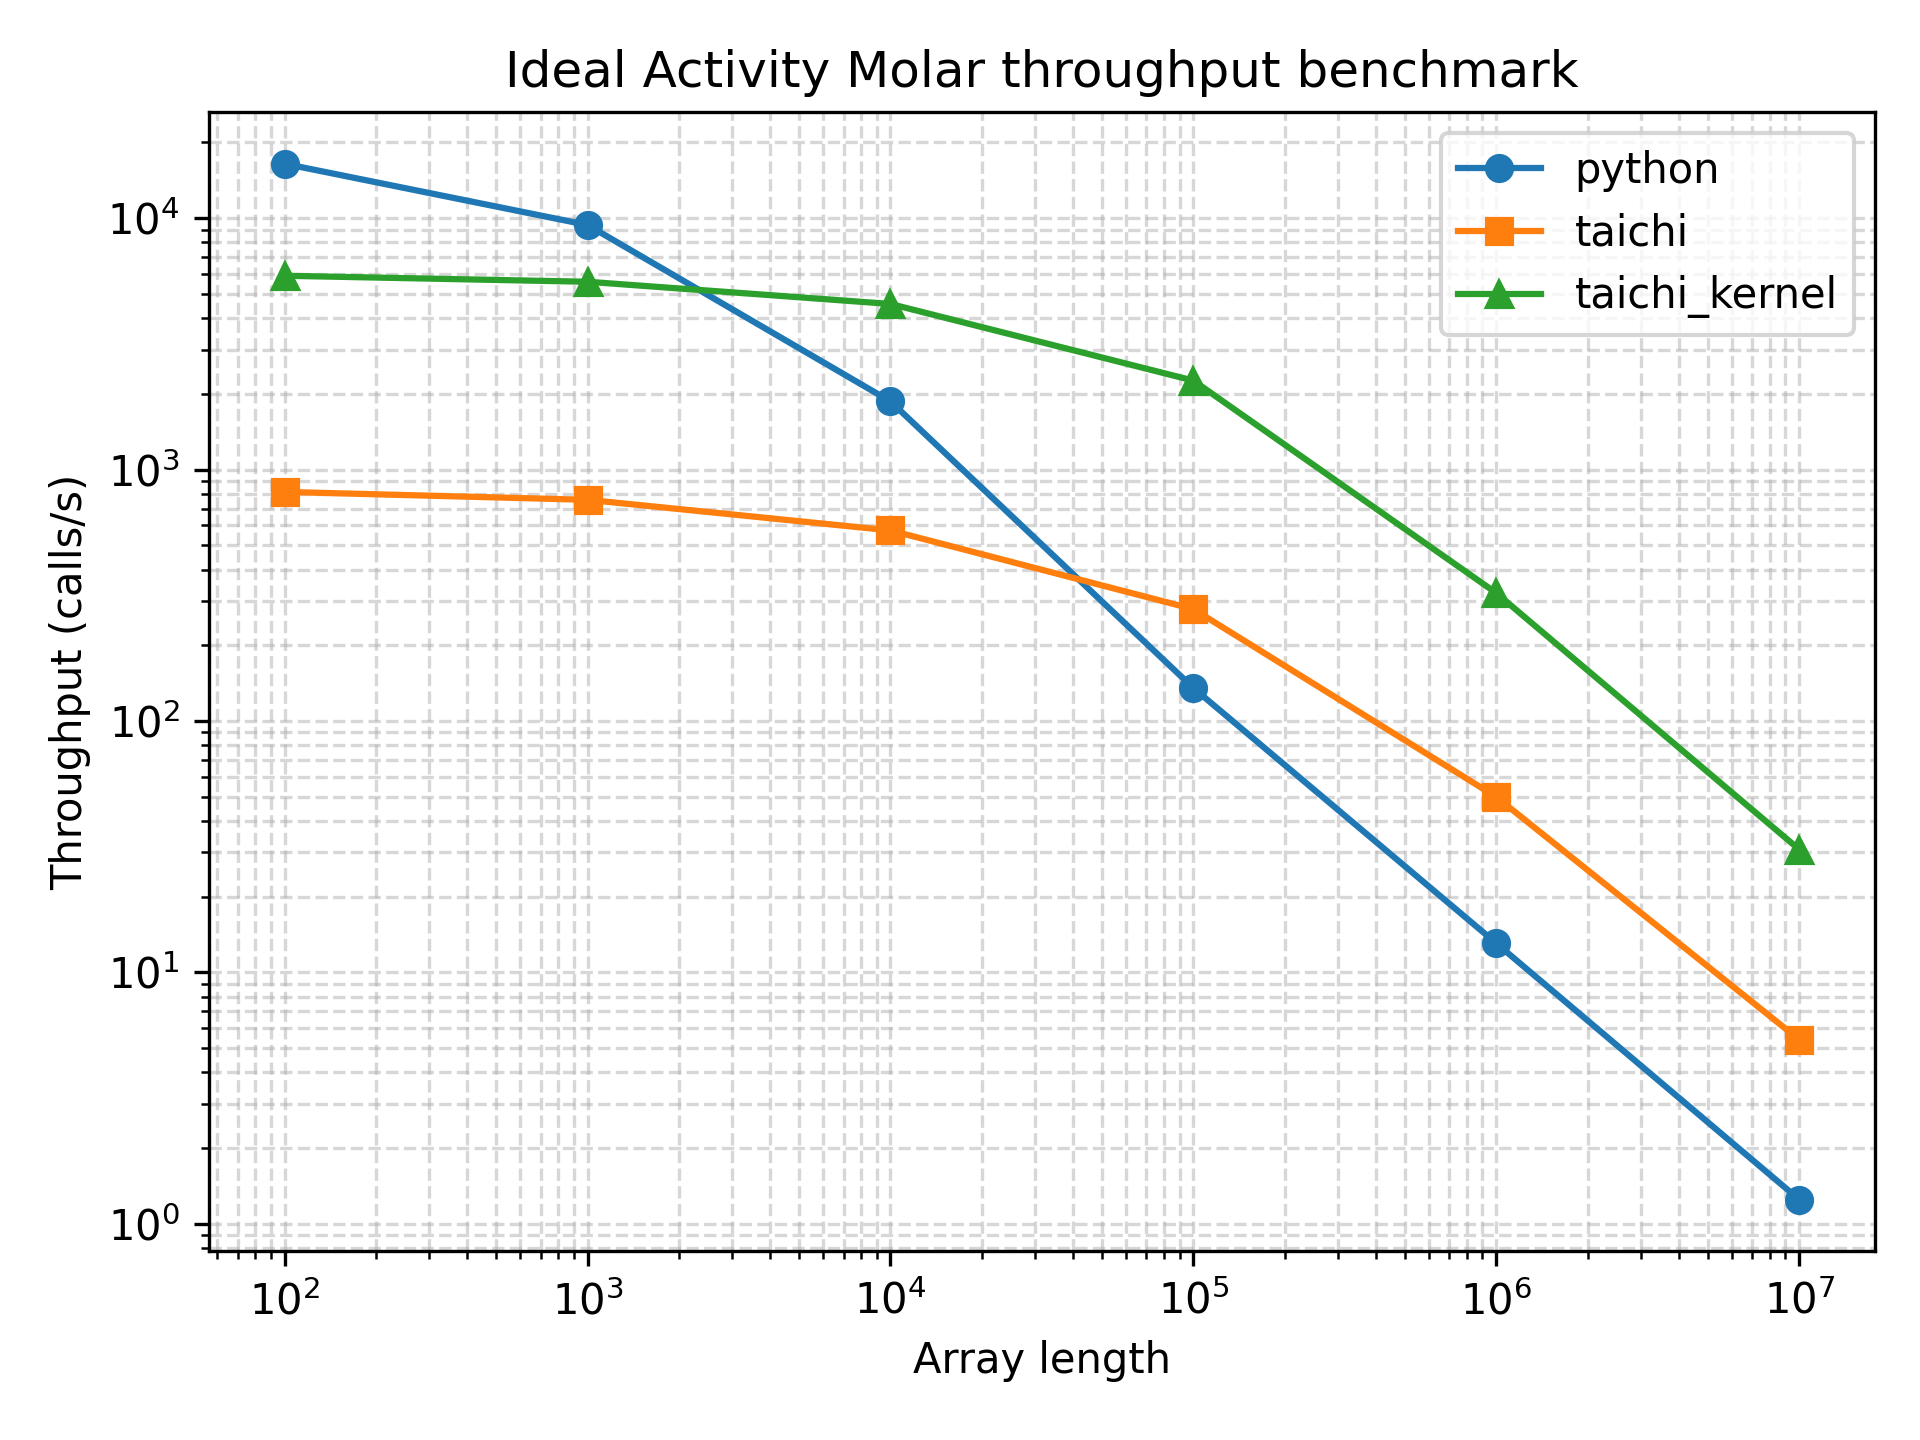

Source data for this figure (header and first rows):
array_length, python_function_calls, python_min_time_s, python_max_time_s, python_mean_time_s, python_mode_time_s, python_median_time_s, python_std_time_s, python_throughput_calls_per_s, python_cycles_per_call, python_flops_per_call, python_flops_per_cycle, taichi_function_calls, taichi_min_time_s, taichi_max_time_s, taichi_mean_time_s, taichi_mode_time_s, taichi_median_time_s, taichi_std_time_s, taichi_throughput_calls_per_s, taichi_cycles_per_call, taichi_flops_per_call, taichi_flops_per_cycle, taichi_kernel_function_calls
100, 12128, 6.08e-05, 0.001652, 8.156663093667546e-05, 6.31e-05, 6.48e-05, 4.5115827391490605e-05, 16447, 182096, 300, 0.001647, 331, 0.001227, 0.0281, 0.00302, 0.001853, 0.002158, 0.002648, 814.9, 3675164, 300, 8.162899919173686e-05, 4618
1000, 7154, 0.0001065, 0.004338, 0.0001388, 0.0001091, 0.0001116, 9.900337292684057e-05, 9390, 318968, 3000, 0.009405, 521, 0.001319, 0.00457, 0.001919, 0.00148, 0.001782, 0.0004668, 758, 3951304, 3000, 0.0007592, 3113
10000, 1701, 0.0005356, 0.002251, 0.0005869, 0.0005511, 0.0005528, 0.0001401, 1867, 1604122, 30000, 0.0187, 460, 0.001746, 0.004183, 0.002173, 0.002074, 0.002065, 0.0003819, 572.6, 5230468, 30000, 0.005736, 3589
100000, 125, 0.007394, 0.01765, 0.008031, 0.007559, 0.007661, 0.001217, 135.2, 22146228, 300000, 0.01355, 212, 0.003591, 0.007304, 0.004736, 0.005072, 0.004454, 0.0007774, 278.5, 10755644, 300000, 0.02789, 1531
1000000, 12, 0.07659, 0.1071, 0.08345, 0.07829, 0.08185, 0.008661, 13.06, 229392142, 3000000, 0.01308, 44, 0.02005, 0.03364, 0.02338, 0.02239, 0.0222, 0.003028, 49.86, 60064725, 3000000, 0.04995, 229
10000000, 5, 0.8006, 0.8599, 0.8311, 0.8479, 0.8277, 0.02339, 1.249, 2397715536, 30000000, 0.01251, 6, 0.1852, 0.1981, 0.1917, 0.1981, 0.1912, 0.005307, 5.401, 554549708, 30000000, 0.0541, 29
